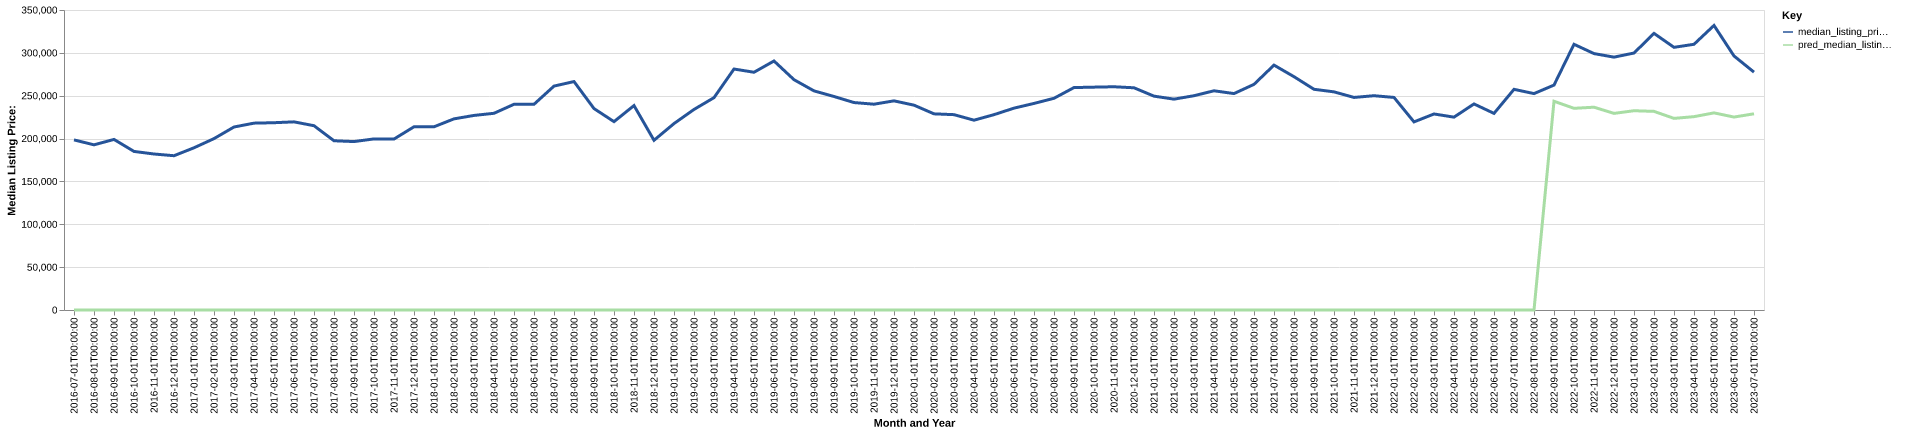

Data behind this chart, as committed beside it:
date, time_idx, median_listing_price, thirty_year_interest_rate_five, month, county_name, active_listing_count, median_days_on_market, pred_median_listing_price, month_year
2016-07-01, 0, 198450, 3.72, 7, Andrews, TX, 112.0, 79.0, 0, Jul-2016
2016-08-01, 1, 192700, 3.73, 8, Andrews, TX, 109.0, 88.0, 0, Aug-2016
2016-09-01, 2, 199000, 3.66, 9, Andrews, TX, 107.0, 94.0, 0, Sep-2016
2016-10-01, 3, 185000, 3.64, 10, Andrews, TX, 107.0, 92.0, 0, Oct-2016
2016-11-01, 4, 182000, 3.66, 11, Andrews, TX, 102.0, 103.0, 0, Nov-2016
2016-12-01, 5, 180000, 3.48, 12, Andrews, TX, 98.0, 123.0, 0, Dec-2016
2017-01-01, 6, 189250, 3.45, 1, Andrews, TX, 92.0, 114.0, 0, Jan-2017
2017-02-01, 7, 199950, 3.5, 2, Andrews, TX, 84.0, 88.0, 0, Feb-2017
2017-03-01, 8, 213500, 3.52, 3, Andrews, TX, 89.0, 51.0, 0, Mar-2017
2017-04-01, 9, 218000, 4.03, 4, Andrews, TX, 92.0, 54.0, 0, Apr-2017
2017-05-01, 10, 218500, 4.32, 5, Andrews, TX, 95.0, 60.0, 0, May-2017
2017-06-01, 11, 219500, 4.2, 6, Andrews, TX, 91.0, 79.0, 0, Jun-2017
2017-07-01, 12, 215000, 4.19, 7, Andrews, TX, 94.0, 71.0, 0, Jul-2017
2017-08-01, 13, 197450, 4.3, 8, Andrews, TX, 92.0, 56.0, 0, Aug-2017
2017-09-01, 14, 196500, 4.1, 9, Andrews, TX, 86.0, 65.0, 0, Sep-2017
2017-10-01, 15, 199600, 4.05, 10, Andrews, TX, 85.0, 74.0, 0, Oct-2017
2017-11-01, 16, 199450, 3.94, 11, Andrews, TX, 91.0, 72.0, 0, Nov-2017
2017-12-01, 17, 213750, 4.03, 12, Andrews, TX, 84.0, 97.0, 0, Dec-2017
2018-01-01, 18, 213750, 3.93, 1, Andrews, TX, 80.0, 110.0, 0, Jan-2018
2018-02-01, 19, 223000, 3.83, 2, Andrews, TX, 81.0, 106.0, 0, Feb-2018
2018-03-01, 20, 227000, 3.94, 3, Andrews, TX, 81.0, 71.0, 0, Mar-2018
2018-04-01, 21, 229500, 3.95, 4, Andrews, TX, 73.0, 70.0, 0, Apr-2018
2018-05-01, 22, 240000, 3.99, 5, Andrews, TX, 66.0, 48.0, 0, May-2018
2018-06-01, 23, 240000, 4.15, 6, Andrews, TX, 59.0, 58.0, 0, Jun-2018
2018-07-01, 24, 261225, 4.4, 7, Andrews, TX, 57.0, 76.0, 0, Jul-2018
2018-08-01, 25, 266500, 4.46, 8, Andrews, TX, 45.0, 95.0, 0, Aug-2018
2018-09-01, 26, 235000, 4.58, 9, Andrews, TX, 41.0, 67.0, 0, Sep-2018
2018-10-01, 27, 219750, 4.66, 10, Andrews, TX, 41.0, 48.0, 0, Oct-2018
2018-11-01, 28, 238500, 4.62, 11, Andrews, TX, 42.0, 52.0, 0, Nov-2018
2018-12-01, 29, 198000, 4.54, 12, Andrews, TX, 48.0, 67.0, 0, Dec-2018
2019-01-01, 30, 217500, 4.6, 1, Andrews, TX, 47.0, 68.0, 0, Jan-2019
2019-02-01, 31, 233975, 4.72, 2, Andrews, TX, 55.0, 42.0, 0, Feb-2019
2019-03-01, 32, 247734, 4.9, 3, Andrews, TX, 53.0, 53.0, 0, Mar-2019
2019-04-01, 33, 281140, 4.94, 4, Andrews, TX, 51.0, 58.0, 0, Apr-2019
2019-05-01, 34, 277370, 4.75, 5, Andrews, TX, 50.0, 73.0, 0, May-2019
2019-06-01, 35, 290507, 4.51, 6, Andrews, TX, 47.0, 90.0, 0, Jun-2019
2019-07-01, 36, 268695, 4.41, 7, Andrews, TX, 51.0, 93.0, 0, Jul-2019
2019-08-01, 37, 255636, 4.41, 8, Andrews, TX, 55.0, 71.0, 0, Aug-2019
2019-09-01, 38, 249091, 4.2, 9, Andrews, TX, 59.0, 67.0, 0, Sep-2019
2019-10-01, 39, 242025, 4.14, 10, Andrews, TX, 62.0, 65.0, 0, Oct-2019
2019-11-01, 40, 240100, 3.84, 11, Andrews, TX, 61.0, 80.0, 0, Nov-2019
2019-12-01, 41, 244000, 3.81, 12, Andrews, TX, 63.0, 82.0, 0, Dec-2019
2020-01-01, 42, 238975, 3.75, 1, Andrews, TX, 64.0, 84.0, 0, Jan-2020
2020-02-01, 43, 228850, 3.73, 2, Andrews, TX, 71.0, 79.0, 0, Feb-2020
2020-03-01, 44, 227900, 3.78, 3, Andrews, TX, 87.0, 57.0, 0, Mar-2020
2020-04-01, 45, 221450, 3.75, 4, Andrews, TX, 97.0, 74.0, 0, Apr-2020
2020-05-01, 46, 227900, 3.74, 5, Andrews, TX, 89.0, 93.0, 0, May-2020
2020-06-01, 47, 235500, 3.72, 6, Andrews, TX, 85.0, 99.0, 0, Jun-2020
2020-07-01, 48, 241000, 3.49, 7, Andrews, TX, 82.0, 101.0, 0, Jul-2020
2020-08-01, 49, 247000, 3.65, 8, Andrews, TX, 75.0, 80.0, 0, Aug-2020
2020-09-01, 50, 259500, 3.33, 9, Andrews, TX, 85.0, 75.0, 0, Sep-2020
2020-10-01, 51, 260000, 3.28, 10, Andrews, TX, 88.0, 77.0, 0, Oct-2020
2020-11-01, 52, 260450, 3.21, 11, Andrews, TX, 89.0, 82.0, 0, Nov-2020
2020-12-01, 53, 259250, 3.07, 12, Andrews, TX, 97.0, 81.0, 0, Dec-2020
2021-01-01, 54, 249500, 2.99, 1, Andrews, TX, 84.0, 96.0, 0, Jan-2021
2021-02-01, 55, 246000, 2.93, 2, Andrews, TX, 96.0, 89.0, 0, Feb-2021
2021-03-01, 56, 250000, 2.88, 3, Andrews, TX, 88.0, 56.0, 0, Mar-2021
2021-04-01, 57, 255750, 2.84, 4, Andrews, TX, 87.0, 75.0, 0, Apr-2021
2021-05-01, 58, 252500, 2.71, 5, Andrews, TX, 81.0, 64.0, 0, May-2021
2021-06-01, 59, 263250, 2.79, 6, Andrews, TX, 81.0, 63.0, 0, Jun-2021
... 25 more rows
